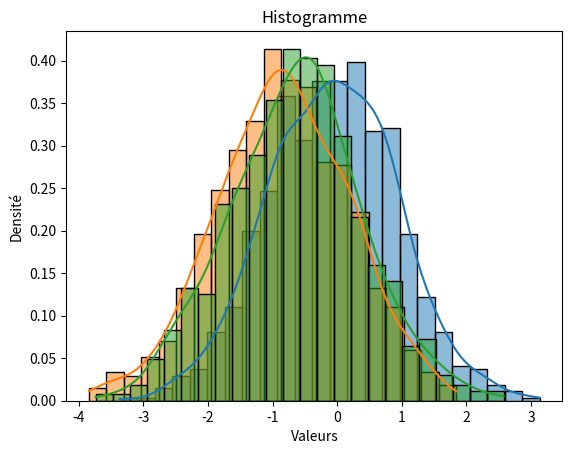

Reproduce this figure in Python.
import random
import matplotlib.pyplot as plt
import seaborn as sns

class Bandit:
    def __init__(self):
        self.avg = random.gauss(0, 1)
    
    def play(self):
        return random.gauss(self.avg, 1)

class Ban10:
    def __init__(self):
        self.bandits = [Bandit() for i in range(10)]
        
        self.id_best_bandit = max(range(len(self.bandits)), key=lambda x: self.bandits[x].avg)
    def play(self, numero):
        return self.bandits[numero].play()
        
if __name__ == "__main__":
    # Exo 1
    bandit1 = Bandit()
    bandit2 = Bandit()
    bandit3 = Bandit()
    
    print(f"Valeur moyenne bandit 1 (avg) : {bandit1.avg}")
    print(f"Valeur moyenne bandit 2 (avg) : {bandit2.avg}")
    print(f"Valeur moyenne bandi 3 (avg) : {bandit3.avg}")

    results1 = [bandit1.play() for i in range(1000)]
    results2 = [bandit2.play() for i in range(1000)]
    results3 = [bandit3.play() for i in range(1000)]

    sns.histplot(results1, kde=True, stat="density") # Kernel Density Estimation activée
    sns.histplot(results2, kde=True, stat="density")
    sns.histplot(results3, kde=True, stat="density")
    plt.title('Histogramme')
    plt.xlabel('Valeurs')
    plt.ylabel('Densité')
    # plt.show()

    # Exo 2
    ban10 = Ban10()
    print(f"Id du meilleur bandit : {ban10.id_best_bandit}")
    print(f"Valeur jouée avec le meilleur bandit : {ban10.play(ban10.id_best_bandit)}")
